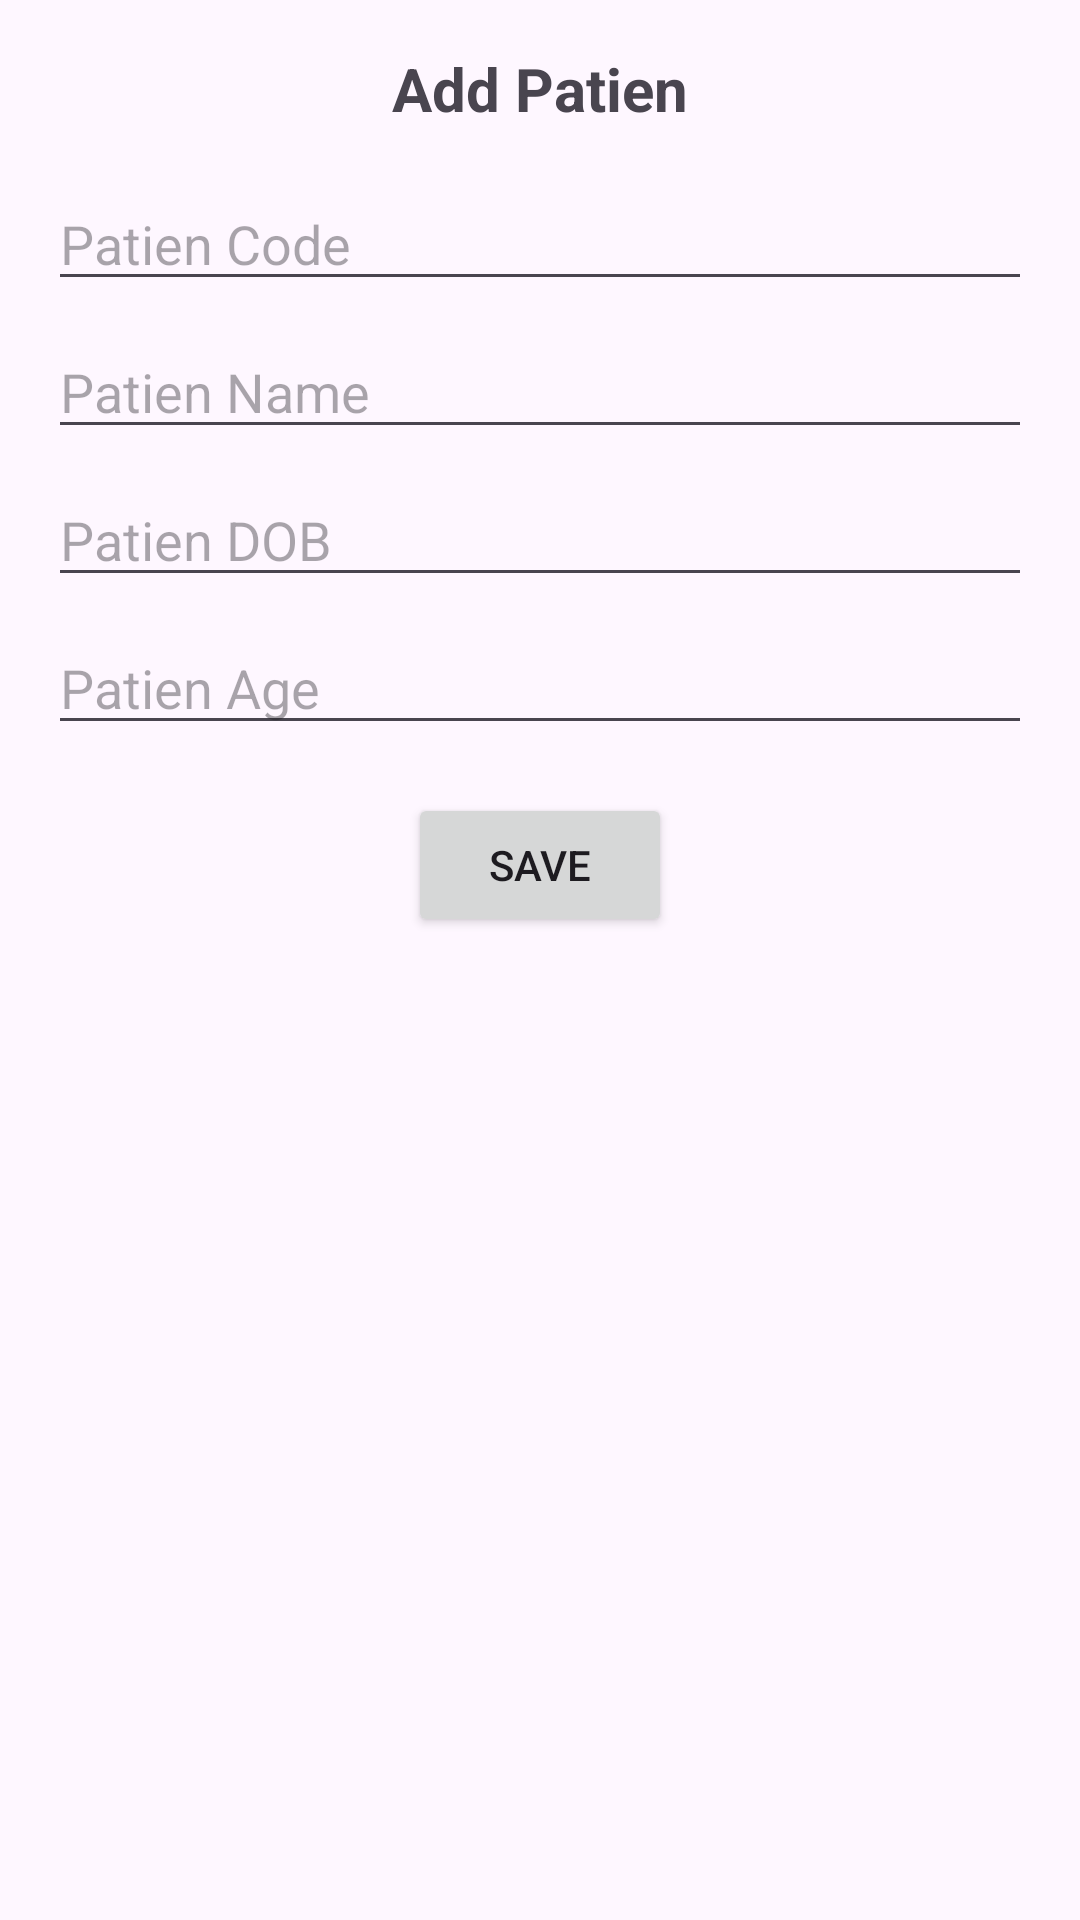

Reconstruct the res/layout file that produces this screen, plus the resources it refers to.
<!-- AndroidManifest.xml: application theme Theme.PE_Patien -->
<!-- res/layout/activity_add_patien.xml -->
<?xml version="1.0" encoding="utf-8"?>
<LinearLayout xmlns:android="http://schemas.android.com/apk/res/android"
    android:layout_width="match_parent"
    android:layout_height="match_parent"
    android:id="@+id/main"
    android:orientation="vertical"
    android:padding="16dp">

    <TextView
        android:layout_width="wrap_content"
        android:layout_height="wrap_content"
        android:text="Add Patien"
        android:textSize="20sp"
        android:textStyle="bold"
        android:layout_gravity="center"
        android:layout_marginBottom="16dp"/>

    <EditText
        android:id="@+id/etPatienCode"
        android:layout_width="match_parent"
        android:layout_height="wrap_content"
        android:hint="Patien Code"
        android:inputType="text"/>

    <EditText
        android:id="@+id/etPatienName"
        android:layout_width="match_parent"
        android:layout_height="wrap_content"
        android:hint="Patien Name"
        android:inputType="text"
        android:layout_marginTop="8dp"/>

    <EditText
        android:id="@+id/etPatienDOB"
        android:layout_width="match_parent"
        android:layout_height="wrap_content"
        android:hint="Patien DOB"
        android:inputType="text"
        android:layout_marginTop="8dp"/>

    <EditText
        android:id="@+id/etPatienAge"
        android:layout_width="match_parent"
        android:layout_height="wrap_content"
        android:hint="Patien Age"
        android:inputType="number"
        android:layout_marginTop="8dp"/>

    <Button
        android:id="@+id/btSave"
        android:layout_width="wrap_content"
        android:layout_height="wrap_content"
        android:text="Save"
        android:layout_gravity="center"
        android:layout_marginTop="16dp"
        />

</LinearLayout>
<!-- resources referenced by this layout -->
<resources>
  <style name="Theme.PE_Patien" parent="Base.Theme.PE_Patien" />
  <style name="Base.Theme.PE_Patien" parent="Theme.Material3.DayNight.NoActionBar">
          
          
      </style>
</resources>
